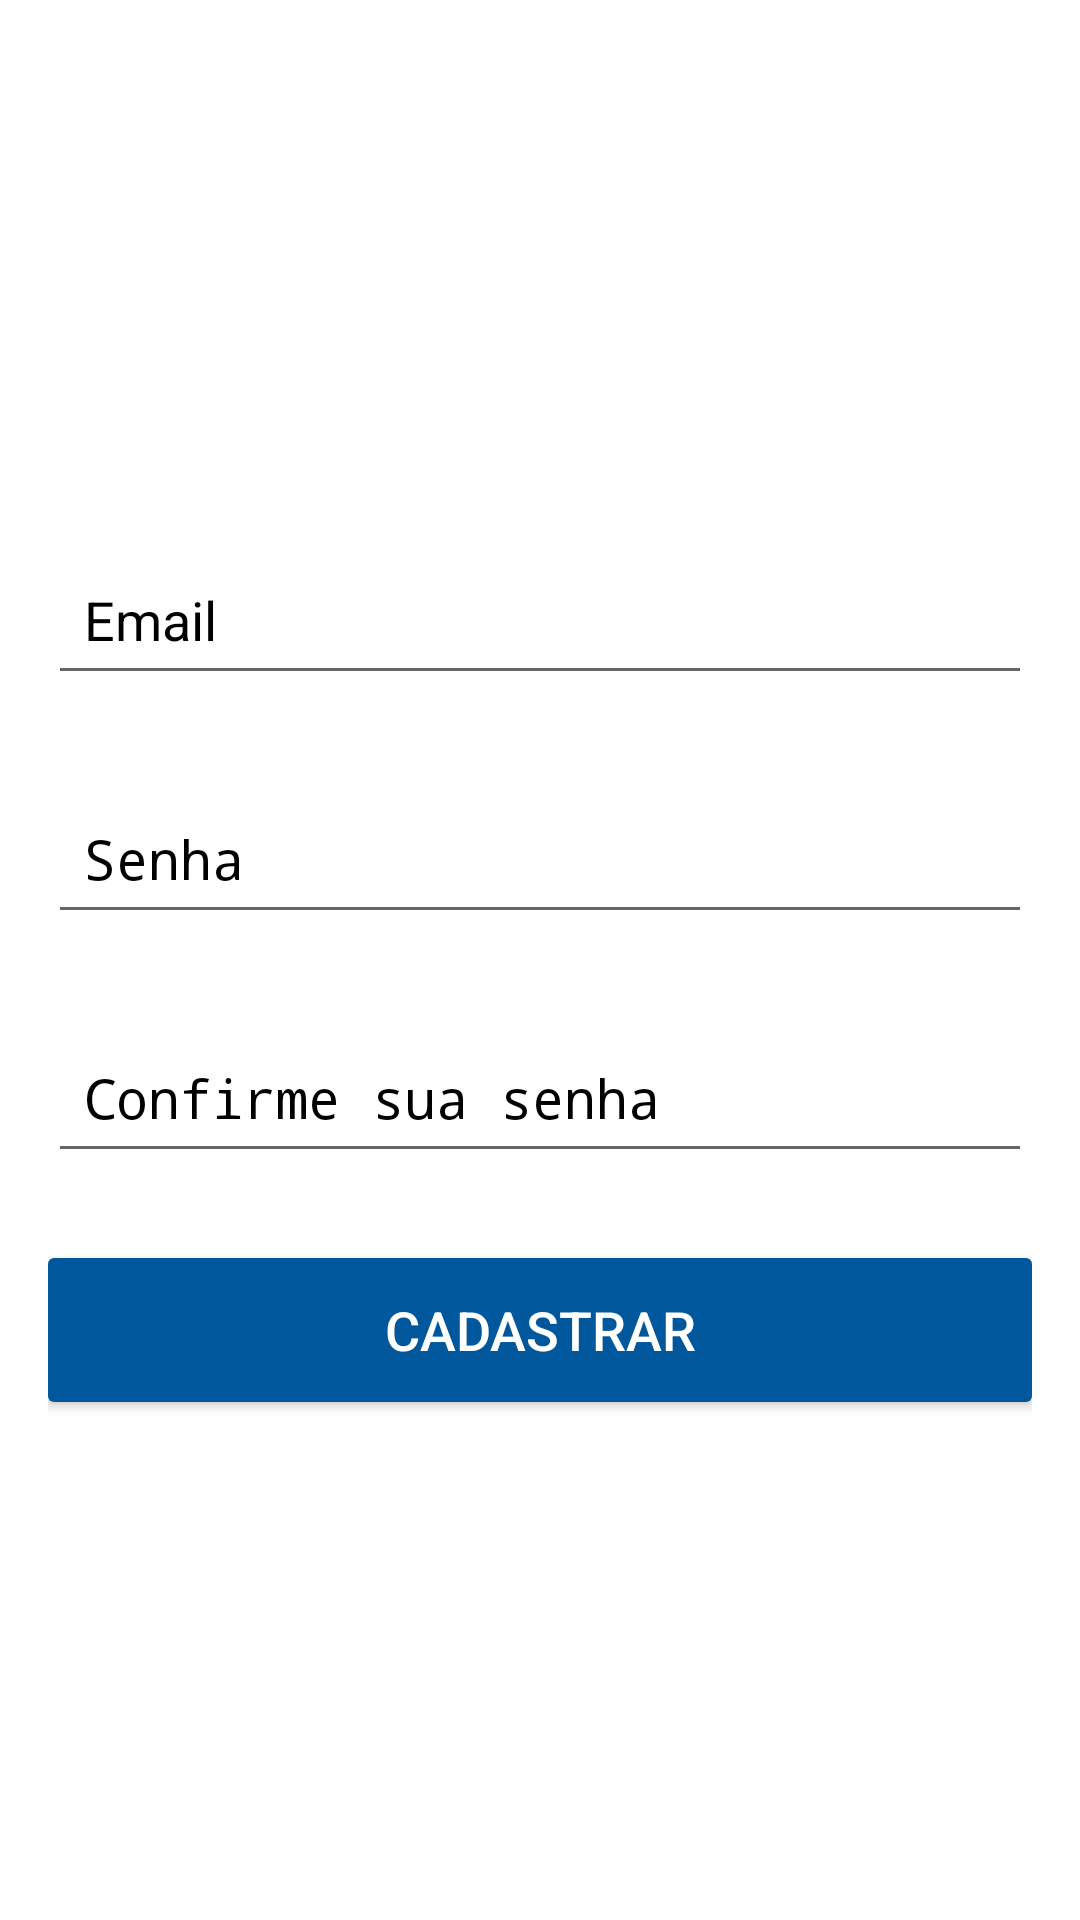

The Android layout XML behind this screen, and the referenced resources:
<!-- AndroidManifest.xml: activity theme AppTheme -->
<!-- res/layout/activity_sign_up.xml -->
<?xml version="1.0" encoding="utf-8"?>
<LinearLayout xmlns:android="http://schemas.android.com/apk/res/android"
    xmlns:tools="http://schemas.android.com/tools"
    xmlns:app="http://schemas.android.com/apk/res-auto"
    android:id="@+id/activity_login"
    android:background="@color/whiteColor"
    android:layout_width="match_parent"
    android:layout_height="match_parent"
    android:orientation="vertical"
    android:gravity="center"
    android:padding="16dp"
    tools:context="com.example.appfirebaserest.activity.SignInActivity">

    <android.support.design.widget.TextInputLayout
        android:id="@+id/til_email"
        android:layout_width="match_parent"
        android:layout_height="wrap_content"
        android:textColor="@color/blackColor"
        android:textColorHint="@color/blackColor"
        app:errorEnabled="true">

        <EditText
            android:id="@+id/et_email"
            android:layout_width="match_parent"
            android:layout_height="wrap_content"
            android:drawablePadding="16dp"
            android:drawableRight="@drawable/ic_action_email"
            android:hint="@string/text_email"
            android:inputType="textEmailAddress"
            android:padding="12dp"
            android:textAppearance="?android:textAppearanceMedium" />

    </android.support.design.widget.TextInputLayout>

    <android.support.design.widget.TextInputLayout
        android:id="@+id/til_password"
        android:layout_width="match_parent"
        android:layout_height="wrap_content"
        android:textColor="@color/blackColor"
        android:textColorHint="@color/blackColor"
        app:errorEnabled="true">

        <EditText
            android:id="@+id/et_password"
            android:layout_width="match_parent"
            android:layout_height="wrap_content"
            android:drawablePadding="16dp"
            android:drawableRight="@drawable/ic_action_password"
            android:hint="@string/text_senha"
            android:inputType="textPassword"
            android:padding="12dp"
            android:textAppearance="?android:textAppearanceMedium"
            android:textColor="@color/blackColor"
            android:textColorHint="@color/blackColor" />

    </android.support.design.widget.TextInputLayout>

    <android.support.design.widget.TextInputLayout
        android:id="@+id/til_confirm_password"
        android:layout_width="match_parent"
        android:layout_height="wrap_content"
        android:textColor="@color/blackColor"
        android:textColorHint="@color/blackColor"
        app:errorEnabled="true">

        <EditText
            android:id="@+id/et_confirm_password"
            android:layout_width="match_parent"
            android:layout_height="wrap_content"
            android:drawablePadding="16dp"
            android:drawableRight="@drawable/ic_action_password"
            android:hint="@string/text_confirmar_senha"
            android:inputType="textPassword"
            android:padding="12dp"
            android:textAppearance="?android:textAppearanceMedium"
            android:textColor="@color/blackColor"
            android:textColorHint="@color/blackColor" />

    </android.support.design.widget.TextInputLayout>

    <Button
        android:text="@string/text_cadastrar"
        android:textColor="@color/whiteColor"
        android:textSize="18sp"
        android:layout_width="match_parent"
        android:layout_height="wrap_content"
        android:background="@drawable/custom_button_blue"
        android:layout_marginTop="8dp"
        android:onClick="signUp"/>

</LinearLayout>
<!-- resources referenced by this layout -->
<resources>
  <color name="blackColor">#000000</color>
  <color name="whiteColor">#ffffff</color>
  <!-- drawable custom_button_blue (drawable) -->
  <?xml version="1.0" encoding="utf-8"?>
  <selector xmlns:android="http://schemas.android.com/apk/res/android" >
      <item android:state_pressed="true" >
          <shape android:shape="rectangle"  >
              <corners android:radius="2dp" />
              <stroke android:width="0dip" android:color="#fff" />
              <gradient android:angle="-90" android:startColor="#0288D1" android:endColor="#0288D1" />
          </shape>
      </item>
      <item android:state_focused="true" >
          <shape android:shape="rectangle"  >
              <corners android:radius="0dp" />
              <stroke android:width="2dip" android:color="#ffff" />
              <solid android:color="#01579B" />
          </shape>
      </item>
      <item >
          <shape android:shape="rectangle"  >
              <corners android:radius="2dp" />
              <stroke android:width="0dip" android:color="#fff" />
              <gradient android:angle="-90" android:startColor="#01579B" android:endColor="#01579B" />
          </shape>
      </item>
  </selector>
  <string name="text_cadastrar">CADASTRAR</string>
  <string name="text_confirmar_senha">Confirme sua senha</string>
  <string name="text_email">Email</string>
  <string name="text_senha">Senha</string>
  <style name="AppTheme" parent="Theme.AppCompat.Light.DarkActionBar">
          <item name="colorPrimary">@color/colorPrimary</item>
          <item name="colorPrimaryDark">@color/colorPrimaryDark</item>
          <item name="colorAccent">@color/colorAccent</item>
      </style>
  <color name="colorPrimary">#01579B</color>
  <color name="colorPrimaryDark">#01579B</color>
  <color name="colorAccent">#01579B</color>
</resources>
